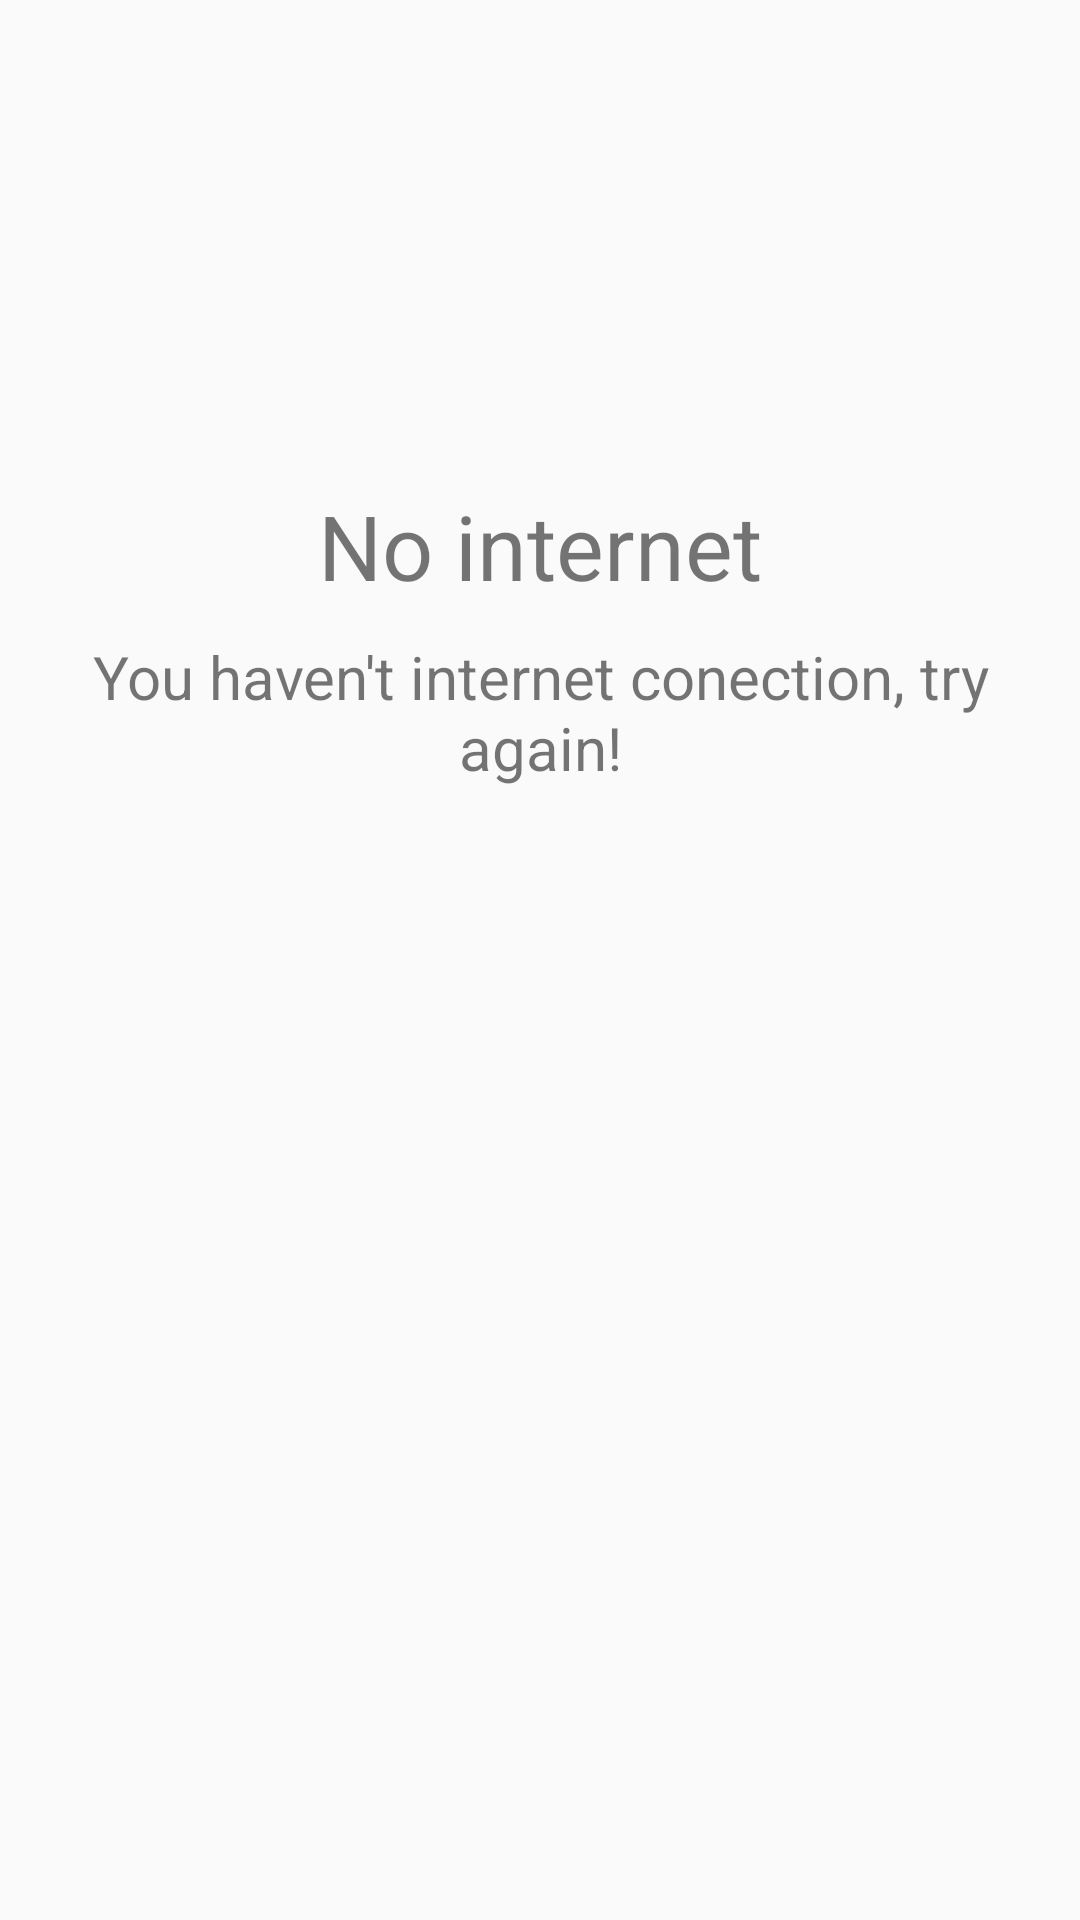

The Android layout XML behind this screen, and the referenced resources:
<!-- AndroidManifest.xml: application theme AppTheme -->
<!-- res/layout/no_internet_conection.xml -->
<?xml version="1.0" encoding="utf-8"?>
<androidx.constraintlayout.widget.ConstraintLayout xmlns:android="http://schemas.android.com/apk/res/android"
    android:layout_width="match_parent"
    android:layout_height="match_parent"
    xmlns:app="http://schemas.android.com/apk/res-auto">

    <TextView
        android:id="@+id/error_title"
        android:layout_width="match_parent"
        android:layout_height="wrap_content"
        android:text="@string/network_error_title"
        android:textAlignment="center"
        android:textSize="@dimen/default_text_title_size"
        android:layout_marginStart="@dimen/default_horizontal_margin"
        android:layout_marginEnd="@dimen/default_horizontal_margin"
        android:layout_marginBottom="@dimen/default_vertical_margin"
        app:layout_constraintVertical_chainStyle="packed"
        app:layout_constraintVertical_bias="0.3"
        app:layout_constraintBottom_toTopOf="@id/error_description"
        app:layout_constraintTop_toTopOf="parent"/>

    <TextView
        android:id="@+id/error_description"
        android:layout_width="match_parent"
        android:layout_height="wrap_content"
        android:textAlignment="center"
        android:textSize="@dimen/default_text_size"
        android:text="@string/network_error_description"
        android:layout_marginStart="@dimen/default_horizontal_margin"
        android:layout_marginEnd="@dimen/default_horizontal_margin"
        app:layout_constraintTop_toBottomOf="@id/error_title"
        app:layout_constraintBottom_toBottomOf="parent"/>

</androidx.constraintlayout.widget.ConstraintLayout>
<!-- resources referenced by this layout -->
<resources>
  <dimen name="default_horizontal_margin">20dp</dimen>
  <dimen name="default_text_size">20sp</dimen>
  <dimen name="default_text_title_size">30sp</dimen>
  <dimen name="default_vertical_margin">10dp</dimen>
  <string name="network_error_description">You haven\'t internet conection, try again!</string>
  <string name="network_error_title">No internet</string>
  <style name="AppTheme" parent="Theme.AppCompat.Light.NoActionBar">
          
          <item name="colorPrimary">@color/colorPrimary</item>
          <item name="colorPrimaryDark">@color/colorPrimaryDark</item>
          <item name="colorAccent">@color/colorAccent</item>
          <item name="defaultActivityBackground">@color/lightBackColor</item>
          <item name="defaultTextAndIconsColor">@color/colorTextIcons</item>
          <item name="defaultTransparentBackground">@color/transparentBlack</item>
          <item name="defaultDisabledButton">@color/colorPrimaryDisabled</item>
          <item name="defaultStarColor">@color/yellow</item>
          <item name="android:progressBarStyle">@style/CustomProgressBar</item>
          <item name="defaultThemeLoading">@drawable/loading_shape_app_theme</item>
      </style>
  <color name="colorPrimary">#673AB7</color>
  <color name="colorPrimaryDark">#512DA8</color>
  <color name="colorAccent">#009688</color>
  <color name="lightBackColor">#FFFFFF</color>
  <color name="colorTextIcons">#FFFFFF</color>
  <color name="transparentBlack">#9A000000</color>
  <color name="colorPrimaryDisabled">#9761F8</color>
  <color name="yellow">#FFEB3B</color>
  <style name="CustomProgressBar" parent="Widget.AppCompat.ProgressBar.Horizontal">
          <item name="android:indeterminate">true</item>
          <item name="android:background">?attr/defaultTransparentBackground</item>
          <item name="android:indeterminateDrawable">?attr/defaultThemeLoading</item>
      </style>
  <!-- drawable loading_shape_app_theme (drawable) -->
  <?xml version="1.0" encoding="utf-8"?>
  <rotate
      xmlns:android="http://schemas.android.com/apk/res/android"
      android:fromDegrees="0"
      android:pivotX="50%"
      android:pivotY="50%"
      android:toDegrees="360"
      >
      <shape
          android:shape="ring"
          android:innerRadius="30dp"
          android:thickness="8dp"
          android:useLevel="false">
  
          <gradient
              android:centerY="0.5"
              android:startColor="@color/colorPrimary"
              android:type="sweep"
              android:useLevel="false" />
      </shape>
  </rotate>
</resources>
